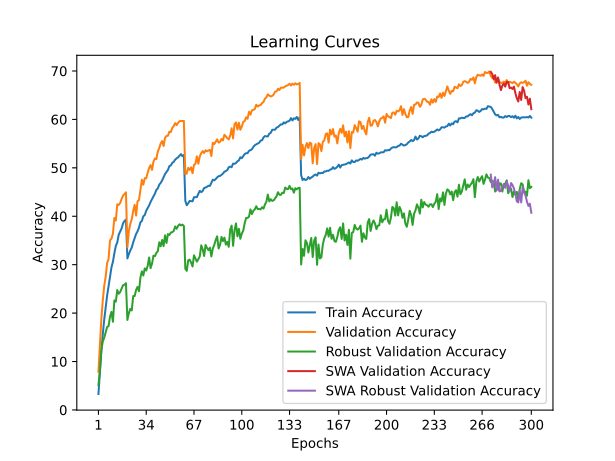

Source data for this figure (header and first rows):
time; train_accuracy; train_loss; valid_accuracy; valid_loss; valid_accuracy_robust; valid_accuracy_swa; valid_accuracy_robust_swa
101,7814; 3,2963; 5,0390; 7,8800; 4,6177; 5,1379; 7,8800; 5,1379
204,8044; 7,8225; 4,6824; 13,3250; 4,2473; 8,1034; 13,3250; 8,1034
310,3166; 12,1300; 4,4142; 18,7200; 4,0184; 12,3793; 18,7200; 12,3793
417,0102; 15,6575; 4,2206; 22,6250; 3,8577; 14,1379; 22,6250; 14,1379
520,5847; 18,6825; 4,0705; 25,6300; 3,7031; 14,9310; 25,6300; 14,9310
627,1990; 21,2112; 3,9379; 27,5450; 3,6329; 16,0345; 27,5450; 16,0345
731,0779; 23,6300; 3,8355; 30,3650; 3,5593; 17,1379; 30,3650; 17,1379
833,8242; 25,5787; 3,7345; 31,1700; 3,5291; 17,3103; 31,1700; 17,3103
941,6136; 27,5688; 3,6483; 35,0250; 3,3317; 19,2759; 35,0250; 19,2759
1048,6702; 29,4375; 3,5680; 35,3800; 3,3609; 20,2414; 35,3800; 20,2414
1154,9379; 30,5987; 3,5018; 36,3950; 3,3366; 18,2069; 36,3950; 18,2069
1260,4081; 32,3563; 3,4261; 39,6500; 3,1751; 22,6207; 39,6500; 22,6207
1364,2144; 33,8713; 3,3649; 39,1100; 3,2149; 22,3448; 39,1100; 22,3448
1469,3449; 34,5950; 3,3298; 42,4700; 3,0521; 24,7586; 42,4700; 24,7586
1575,5440; 36,1887; 3,2691; 42,3350; 3,0903; 24,0000; 42,3350; 24,0000
1681,4339; 36,8438; 3,2441; 42,7400; 3,0712; 24,3448; 42,7400; 24,3448
1786,2656; 37,4862; 3,2081; 43,5850; 3,0218; 25,0345; 43,5850; 25,0345
1893,0704; 38,5363; 3,1742; 44,2850; 3,0023; 25,7586; 44,2850; 25,7586
2002,3885; 39,0388; 3,1518; 44,5850; 2,9868; 25,8621; 44,5850; 25,8621
2110,9407; 39,3162; 3,1340; 44,9500; 2,9769; 26,1724; 44,9500; 26,1724
2218,8370; 31,2913; 3,4732; 33,5550; 3,4454; 18,5862; 33,5550; 18,5862
2328,3491; 32,1737; 3,4467; 36,9350; 3,2557; 20,0000; 36,9350; 20,0000
2435,6548; 32,9300; 3,4138; 38,4150; 3,2858; 20,8621; 38,4150; 20,8621
2542,8243; 33,5325; 3,3795; 39,3900; 3,1513; 20,5517; 39,3900; 20,5517
2643,3927; 34,6025; 3,3415; 41,0800; 3,1228; 23,5172; 41,0800; 23,5172
2749,9815; 35,4963; 3,2976; 42,3650; 3,0653; 23,5172; 42,3650; 23,5172
2853,2783; 36,3287; 3,2731; 40,1450; 3,1566; 24,7586; 40,1450; 24,7586
2958,1362; 36,8950; 3,2388; 43,0900; 3,0138; 25,4138; 43,0900; 25,4138
3060,1302; 37,6538; 3,1973; 43,3300; 3,0122; 24,5172; 43,3300; 24,5172
3163,1229; 38,7475; 3,1628; 45,4150; 2,9420; 27,3448; 45,4150; 27,3448
3273,5661; 39,0250; 3,1447; 47,5400; 2,8452; 28,6207; 47,5400; 28,6207
3377,8468; 39,9988; 3,1133; 46,5250; 2,9299; 27,7586; 46,5250; 27,7586
3484,6814; 40,2488; 3,1019; 47,8800; 2,8416; 29,2414; 47,8800; 29,2414
3589,6915; 41,1262; 3,0625; 47,8350; 2,8631; 28,7931; 47,8350; 28,7931
3698,3165; 41,7088; 3,0393; 48,9800; 2,7834; 29,7586; 48,9800; 29,7586
3804,6881; 42,2375; 3,0232; 49,9700; 2,7605; 31,4828; 49,9700; 31,4828
3910,7889; 42,9462; 2,9831; 50,5550; 2,7312; 29,2759; 50,5550; 29,2759
4017,2548; 43,5562; 2,9612; 49,5750; 2,7730; 30,2069; 49,5750; 30,2069
4124,0976; 44,1037; 2,9462; 51,2950; 2,7355; 31,8621; 51,2950; 31,8621
4230,3196; 44,6525; 2,9179; 51,9200; 2,7026; 31,7586; 51,9200; 31,7586
4336,3977; 45,4363; 2,8847; 51,8000; 2,6856; 32,4138; 51,8000; 32,4138
4444,7401; 45,7575; 2,8724; 53,3750; 2,6312; 32,7931; 53,3750; 32,7931
4557,0119; 46,5350; 2,8459; 54,1100; 2,6144; 34,6207; 54,1100; 34,6207
4671,8323; 46,8875; 2,8314; 55,0250; 2,5739; 33,7931; 55,0250; 33,7931
4779,0662; 47,4075; 2,8057; 55,5300; 2,5655; 35,1034; 55,5300; 35,1034
4886,5656; 48,0737; 2,7790; 54,5100; 2,5846; 33,8276; 54,5100; 33,8276
4993,0248; 48,7200; 2,7545; 56,2000; 2,5237; 36,0690; 56,2000; 36,0690
5099,8978; 49,1425; 2,7392; 56,5950; 2,5143; 34,4828; 56,5950; 34,4828
5209,6191; 49,5650; 2,7213; 56,6200; 2,5220; 36,3103; 56,6200; 36,3103
5319,0139; 50,3675; 2,6926; 57,4750; 2,4604; 36,1379; 57,4750; 36,1379
5424,3189; 50,5037; 2,6827; 57,3750; 2,4677; 36,6207; 57,3750; 36,6207
5533,1125; 51,0200; 2,6691; 58,2400; 2,4389; 36,7241; 58,2400; 36,7241
5643,1009; 51,2350; 2,6532; 58,6300; 2,4359; 36,9655; 58,6300; 36,9655
5756,5010; 51,7037; 2,6448; 59,2350; 2,4185; 37,8966; 59,2350; 37,8966
5861,4010; 51,9550; 2,6331; 58,8150; 2,4317; 37,4138; 58,8150; 37,4138
5969,0007; 52,1625; 2,6232; 59,3000; 2,4059; 38,0000; 59,3000; 38,0000
6075,7102; 52,4800; 2,6048; 59,6200; 2,3999; 38,3448; 59,6200; 38,3448
6181,2259; 52,8362; 2,6041; 59,6900; 2,4040; 38,1034; 59,6900; 38,1034
6288,6248; 52,4225; 2,6051; 59,6650; 2,4007; 38,2759; 59,6650; 38,2759
6394,5140; 52,6562; 2,5994; 59,6850; 2,4029; 38,0000; 59,6850; 38,0000
... 240 more rows
